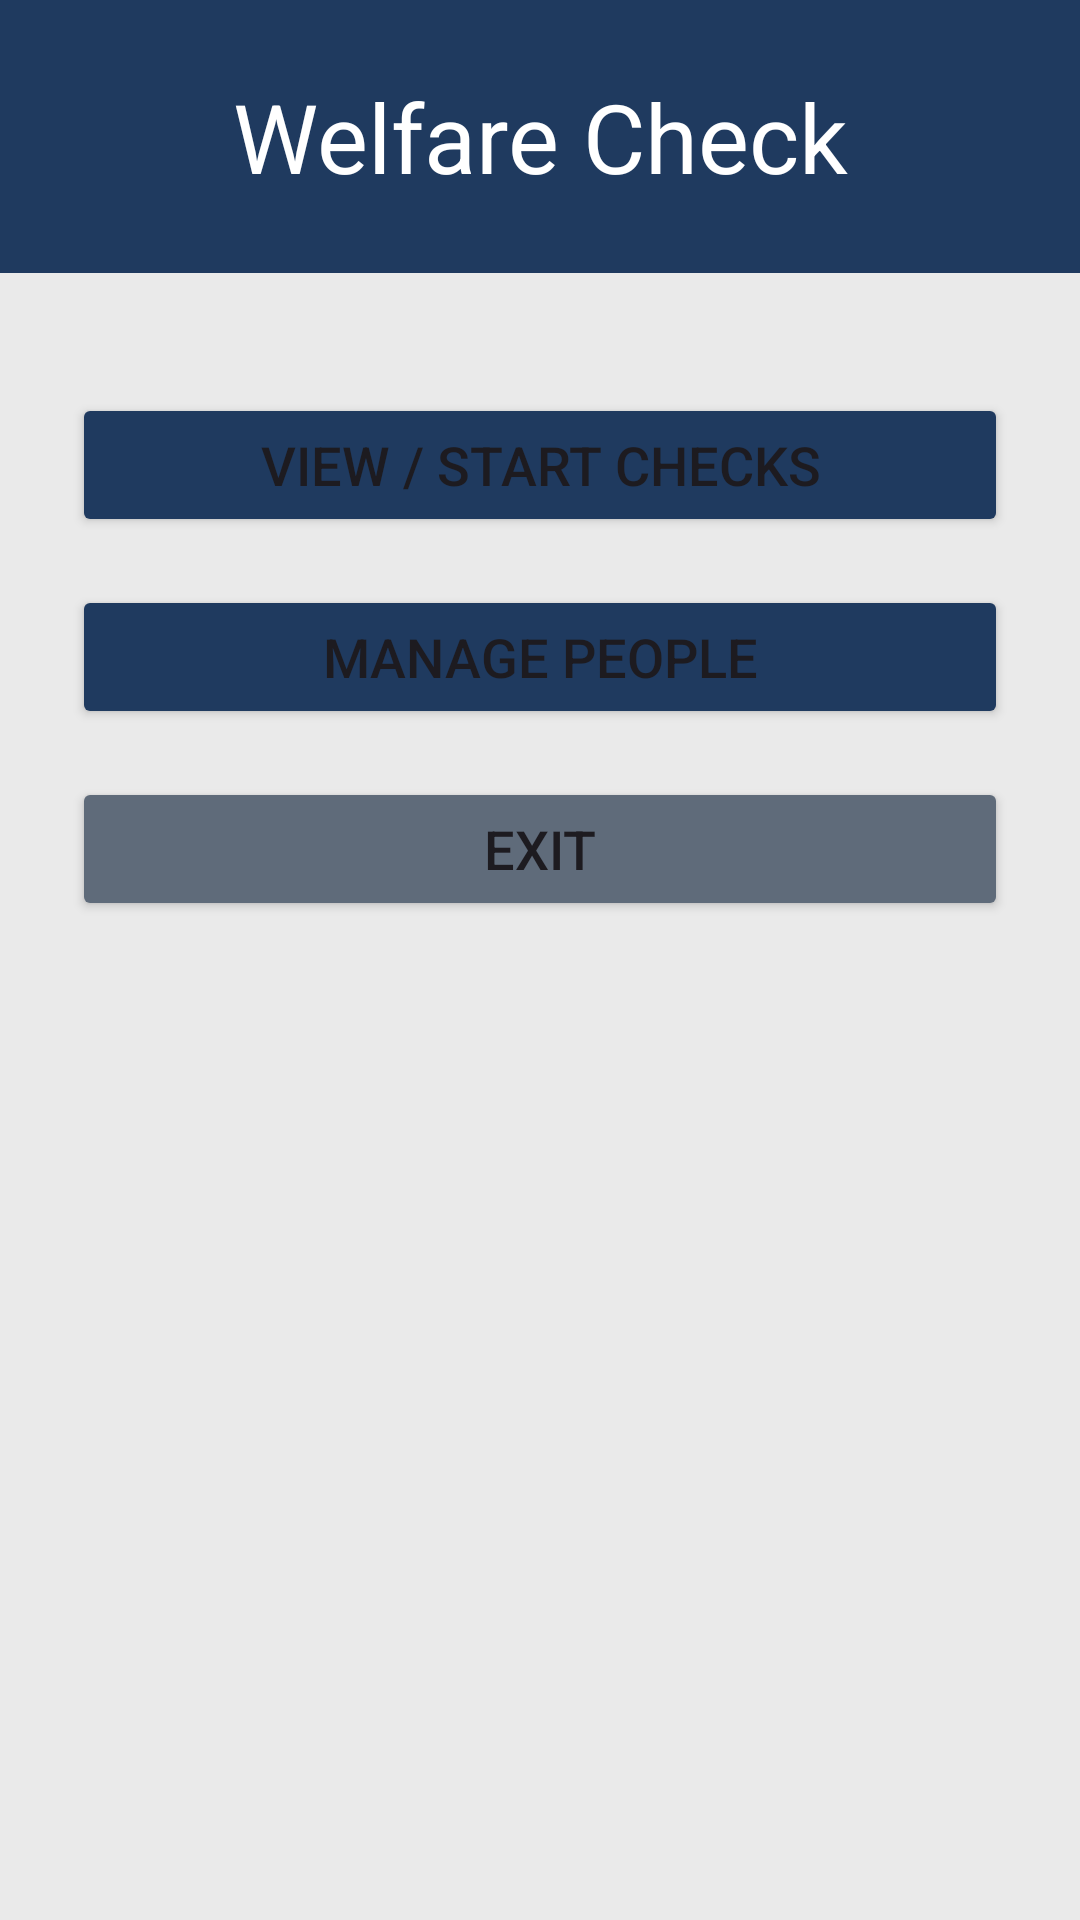

This screen was rendered from an Android layout file. Write that file and the resources it references.
<!-- AndroidManifest.xml: application theme Theme.CommunitySafetyApp -->
<!-- res/layout/activity_main.xml -->
<?xml version="1.0" encoding="utf-8"?>
<androidx.constraintlayout.widget.ConstraintLayout xmlns:android="http://schemas.android.com/apk/res/android"
    xmlns:app="http://schemas.android.com/apk/res-auto"
    xmlns:tools="http://schemas.android.com/tools"
    android:id="@+id/main"
    android:layout_width="match_parent"
    android:layout_height="match_parent"
    android:background="@color/background"
    tools:context=".MainActivity">

    <TextView
        android:id="@+id/tvTitle"
        android:layout_width="0dp"
        android:layout_height="wrap_content"
        android:background="@color/primary"
        android:gravity="center"
        android:padding="24dp"
        android:text="Welfare Check"
        android:textColor="@color/white"
        android:textSize="32sp"
        app:layout_constraintEnd_toEndOf="parent"
        app:layout_constraintStart_toStartOf="parent"
        app:layout_constraintTop_toTopOf="parent" />

    <TextView
        android:id="@+id/tvStatusSummary"
        android:layout_width="wrap_content"
        android:layout_height="wrap_content"
        android:layout_marginTop="24dp"
        android:text="[summary]"
        android:textSize="18sp"
        android:visibility="gone"
        app:layout_constraintEnd_toEndOf="parent"
        app:layout_constraintStart_toStartOf="parent"
        app:layout_constraintTop_toBottomOf="@+id/tvTitle" />

    <Button
        android:id="@+id/btnViewChecks"
        android:layout_width="0dp"
        android:layout_height="wrap_content"
        android:layout_marginStart="24dp"
        android:layout_marginTop="40dp"
        android:layout_marginEnd="24dp"
        android:backgroundTint="@color/primary"
        android:text="View / Start Checks"
        android:textSize="18sp"
        app:layout_constraintEnd_toEndOf="parent"
        app:layout_constraintStart_toStartOf="parent"
        app:layout_constraintTop_toBottomOf="@+id/tvStatusSummary" />

    <Button
        android:id="@+id/btnManagePeople"
        android:layout_width="0dp"
        android:layout_height="wrap_content"
        android:layout_marginStart="24dp"
        android:layout_marginTop="16dp"
        android:layout_marginEnd="24dp"
        android:backgroundTint="@color/primary"
        android:text="Manage People"
        android:textSize="18sp"
        app:layout_constraintEnd_toEndOf="parent"
        app:layout_constraintStart_toStartOf="parent"
        app:layout_constraintTop_toBottomOf="@+id/btnViewChecks" />

    <Button
        android:id="@+id/btnExit"
        android:layout_width="0dp"
        android:layout_height="wrap_content"
        android:layout_marginStart="24dp"
        android:layout_marginTop="16dp"
        android:layout_marginEnd="24dp"
        android:backgroundTint="@color/secondary"
        android:text="Exit"
        android:textSize="18sp"
        app:layout_constraintEnd_toEndOf="parent"
        app:layout_constraintStart_toStartOf="parent"
        app:layout_constraintTop_toBottomOf="@+id/btnManagePeople" />

</androidx.constraintlayout.widget.ConstraintLayout>
<!-- resources referenced by this layout -->
<resources>
  <color name="background">#EAEAEA</color>
  <color name="primary">#1F3A5F</color>
  <color name="secondary">#5F6B7A</color>
  <color name="white">#FFFFFFFF</color>
  <style name="Theme.CommunitySafetyApp" parent="Base.Theme.CommunitySafetyApp" />
  <style name="Base.Theme.CommunitySafetyApp" parent="Theme.Material3.Light.NoActionBar">
      </style>
</resources>
